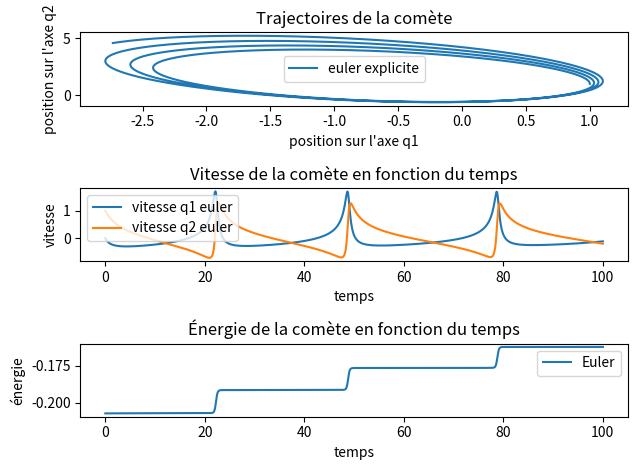

Write Python code to recreate this figure. (Note: this script raises an exception after producing the figure.)
# On s'intérèsse au problème de N corps. C'est un problèmes de mécanique céleste
# qui consiste à calucler la trajectoires de N corps s'attirant mutuellement.

# Dans ce projet nous nous intéresserons unique à l'orbite d'une comète tournant autour
# du soleil. Le soleil est supposé fixe. Les trajectoires de la comète se trouvent sur un plan

import numpy as np
import matplotlib.pyplot as plt
from scipy import stats

def schema_euler_explicite(T, N, y_init, f):
    # Initialisation
    y = np.zeros((len(y_init), N+1))
    y[:,0] = y_init
    h = T / N
    t = np.linspace(0, T, num=N+1)
    
    # Itération
    for n in range(N):
        y[:, n+1] = (y[:,n] + h * f(t[n], y[:,n]))
        
    return t, y

def schema_semi_implicite(T, N, y_init, f):
    # Initialisation
    y = np.zeros((len(y_init), N+1))
    y[:,0] = y_init
    h = T / N
    t = np.linspace(0, T, num=N+1)
    Id = np.diag([1] * len(y_init))
    
    # Itération
    for n in range(N):
        # y[:, n+1] = y[:,n] * np.linalg.inv(Id -  h * f(t[n], y[:,n]))
        pass
        
    return t, y

def erreur(exacte, approx):
    return np.max(np.abs(exacte - approx))

if __name__ == "__main__":
    # Constantes
    m = 1 # masse du soleil
    G = 1 # Constante gravitationnelle
    T = 100
    N = np.array([100, 1000, 5000, 50000])
    y_init = np.array([1., 1., 0., 1.])
    
    # On considère l'équation Y'=f(t, Y1, Y2) où Y1, Y2 \in \R^2 et Y = (y, y') et on cherche à trouver y \in \R^2
    f = lambda t, q: np.array([q[2], q[3], 
        -m * G * (q[0] / ((q[0]**2 + q[1]**2)**(3/2))), 
        -m * G * (q[1] / ((q[0]**2 + q[1]**2)**(3/2)))])
    
    
    subdivision, approx_euler = schema_euler_explicite(T, N[-1], y_init, f)
    _, approx_semi_implicite = schema_semi_implicite(T, N[-1], y_init, f)
    
    # Représentations graphiques
    fig, ax = plt.subplots(3)
    
    # Graphique de la trajctoires de la comète
    ax[0].plot(approx_euler[0], approx_euler[1], label="euler explicite")
    # ax[0].plot(approx_semi_implicite[0], approx_semi_implicite[1], label="semi_implicite")
    ax[0].set_title("Trajectoires de la comète")
    ax[0].set_xlabel("position sur l'axe q1")
    ax[0].set_ylabel("position sur l'axe q2")
    ax[0].legend()
    
    # Graphique de la vitesse de la comète en fonction du temps
    ax[1].plot(subdivision, approx_euler[2], label="vitesse q1 euler")
    ax[1].plot(subdivision, approx_euler[3], label="vitesse q2 euler")
    ax[1].set_title("Vitesse de la comète en fonction du temps")
    ax[1].set_xlabel("temps")
    ax[1].set_ylabel("vitesse")
    ax[1].legend()
    
    # Équation de l'énergie de la comète; q \in \R^4
    E = lambda t, q: (m/2) * (q[2] ** 2 + q[3] ** 2) - G * m ** 2 / ((q[0] ** 2 + q[1]** 2)**(1/2))
    # ax[2].plot(subdivision, [E(None, approx_euler[0][t], approx_euler[1][t], approx_euler[2][t], approx_euler[3][t]) for t in range(len(subdivision))])
    ax[2].plot(subdivision, E(subdivision, approx_euler), label="Euler")
    ax[2].set_title("Énergie de la comète en fonction du temps")
    ax[2].set_xlabel("temps")
    ax[2].set_ylabel("énergie")
    ax[2].legend()
    
    filepath = './Results/trajectoires_cometeT={}N={}'.format(T, N[-1])
    
    plt.tight_layout()
    plt.savefig(filepath)
    print("Le graphique a été sauvegardé dans ", filepath)
    plt.show()
    
    # Calcul de l'erreur
    erreur_euler = []
    
    for n in N:
        subdivision, approx_euler = schema_euler_explicite(T, n, y_init, f)
        # plt.plot(subdivision, E(subdivision, approx_euler), label="N={}".format(n))
        # energie_exacte = np.array([-0.2 for t in subdivision])
        energie_exacte = np.array([(4 * G * m * t) ** (1/2) for t in subdivision])
        erreur_euler.append(erreur(energie_exacte, E(subdivision, approx_euler)))
    
    # print("Ordre de convergence : ", stats.linregress(np.log(T/n), np.log(erreur_euler)))
    
    # plt.plot(0,0)
    plt.plot(np.log(N), np.log(erreur_euler), label="Erreur euler")
    plt.title("Erreur")
    plt.xlabel("log(N)")
    plt.ylabel("log(erreur)")
    plt.legend()
    plt.show()
